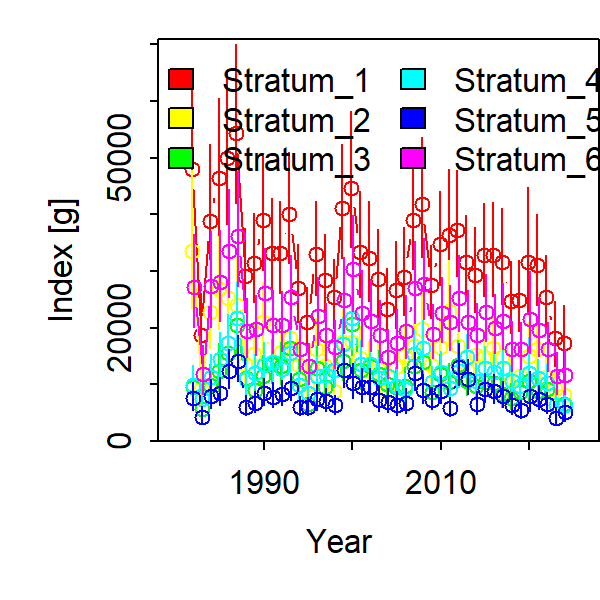

The file beside this chart, header and first rows:
Category, Time, Stratum, Units, Estimate, Std. Error for Estimate, Std. Error for ln(Estimate)
1, 1982, Stratum_1, [g], 48057, 9061, 0.31
1, 1983, Stratum_1, [g], 18700, 3433, 0.3344
1, 1984, Stratum_1, [g], 38851, 6483, 0.2999
1, 1985, Stratum_1, [g], 46339, 7110, 0.2674
1, 1986, Stratum_1, [g], 49900, 7468, 0.2648
1, 1987, Stratum_1, [g], 54282, 7979, 0.2548
1, 1988, Stratum_1, [g], 29176, 4242, 0.2514
1, 1989, Stratum_1, [g], 31403, 4648, 0.2472
1, 1990, Stratum_1, [g], 39015, 5876, 0.254
1, 1991, Stratum_1, [g], 33261, 5039, 0.2541
1, 1992, Stratum_1, [g], 33231, 4889, 0.2416
1, 1993, Stratum_1, [g], 40056, 5899, 0.2415
1, 1994, Stratum_1, [g], 27002, 4054, 0.2508
1, 1995, Stratum_1, [g], 20963, 3319, 0.2612
1, 1996, Stratum_1, [g], 33023, 4873, 0.2496
1, 1997, Stratum_1, [g], 28467, 4288, 0.2495
1, 1998, Stratum_1, [g], 25366, 3789, 0.2377
1, 1999, Stratum_1, [g], 41180, 6059, 0.243
1, 2000, Stratum_1, [g], 44690, 7163, 0.2648
1, 2001, Stratum_1, [g], 33450, 5354, 0.2762
1, 2002, Stratum_1, [g], 32327, 5142, 0.2716
1, 2003, Stratum_1, [g], 28553, 4473, 0.2714
1, 2004, Stratum_1, [g], 23355, 3644, 0.2711
1, 2005, Stratum_1, [g], 26615, 4353, 0.2847
1, 2006, Stratum_1, [g], 28975, 4535, 0.2661
1, 2007, Stratum_1, [g], 39058, 5932, 0.2506
1, 2008, Stratum_1, [g], 41788, 6392, 0.2495
1, 2009, Stratum_1, [g], 27456, 3913, 0.2312
1, 2010, Stratum_1, [g], 34852, 5028, 0.2344
1, 2011, Stratum_1, [g], 36419, 6403, 0.2776
1, 2012, Stratum_1, [g], 37304, 5781, 0.2495
1, 2013, Stratum_1, [g], 31586, 4550, 0.2344
1, 2014, Stratum_1, [g], 29330, 4470, 0.2544
1, 2015, Stratum_1, [g], 32807, 5012, 0.2467
1, 2016, Stratum_1, [g], 32794, 5183, 0.2499
1, 2017, Stratum_1, [g], 31547, 4840, 0.264
1, 2018, Stratum_1, [g], 24646, 3823, 0.256
1, 2019, Stratum_1, [g], 24906, 3785, 0.2485
1, 2020, Stratum_1, [g], 31619, 5901, 0.3474
1, 2021, Stratum_1, [g], 31007, 4880, 0.2548
1, 2022, Stratum_1, [g], 25469, 3843, 0.2522
1, 2023, Stratum_1, [g], 18128, 3115, 0.3111
1, 2024, Stratum_1, [g], 17305, 3083, 0.3277
1, 1982, Stratum_2, [g], 33545, 7529, 0.3542
1, 1983, Stratum_2, [g], 9115, 1928, 0.4001
1, 1984, Stratum_2, [g], 22835, 4365, 0.3347
1, 1985, Stratum_2, [g], 26792, 4765, 0.3003
1, 1986, Stratum_2, [g], 25331, 4529, 0.3201
1, 1987, Stratum_2, [g], 24047, 4160, 0.3023
1, 1988, Stratum_2, [g], 13627, 2319, 0.2955
1, 1989, Stratum_2, [g], 15414, 2760, 0.2922
1, 1990, Stratum_2, [g], 20937, 3689, 0.2914
1, 1991, Stratum_2, [g], 13939, 2480, 0.3087
1, 1992, Stratum_2, [g], 15685, 2669, 0.2792
1, 1993, Stratum_2, [g], 18199, 3061, 0.2874
1, 1994, Stratum_2, [g], 13374, 2296, 0.294
1, 1995, Stratum_2, [g], 10033, 1871, 0.3146
1, 1996, Stratum_2, [g], 16213, 2820, 0.2905
1, 1997, Stratum_2, [g], 13302, 2376, 0.2937
1, 1998, Stratum_2, [g], 8899, 1552, 0.2942
... 198 more rows
